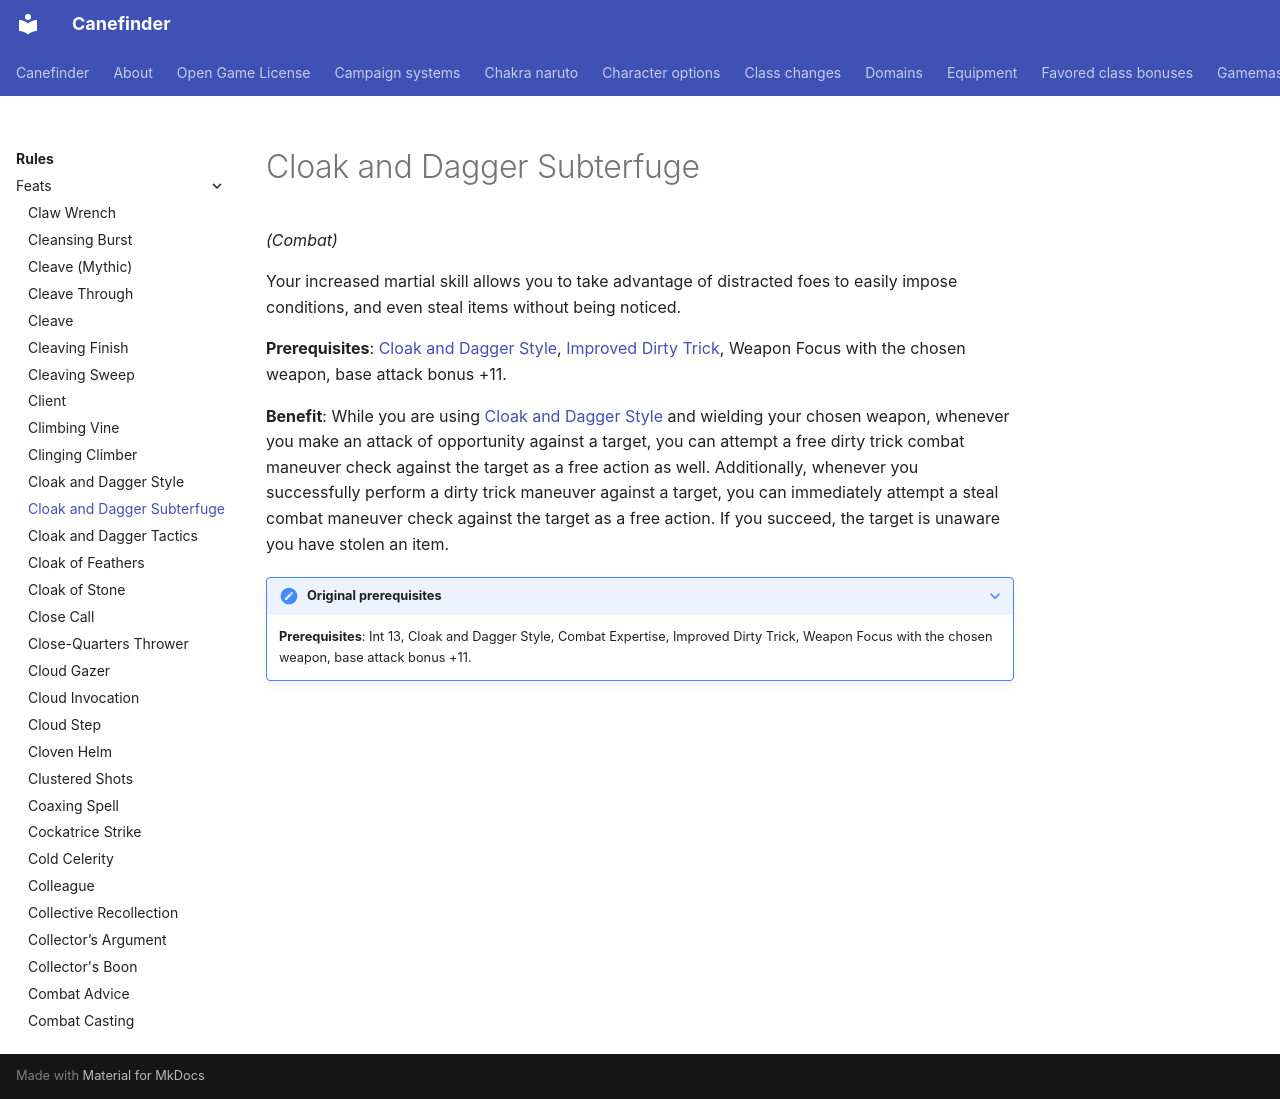

repository: canefinderhouserules/Canefinderhouserules · page: rules/feats/cloak-and-dagger-subterfuge/index.html · generator: mkdocs

# Cloak and Dagger Subterfuge

*(Combat)*

Your increased martial skill allows you to take advantage of distracted foes to easily impose conditions, and even steal items without being noticed.

**Prerequisites**: [Cloak and Dagger Style](cloak-and-dagger-style.md), [Improved Dirty Trick](improved-dirty-trick.md), Weapon Focus with the chosen weapon, base attack bonus +11.

**Benefit**: While you are using [Cloak and Dagger Style](cloak-and-dagger-style.md) and wielding your chosen weapon, whenever you make an attack of opportunity against a target, you can attempt a free dirty trick combat maneuver check against the target as a free action as well. Additionally, whenever you successfully perform a dirty trick maneuver against a target, you can immediately attempt a steal combat maneuver check against the target as a free action. If you succeed, the target is unaware you have stolen an item.

??? note "Original prerequisites"

    **Prerequisites**: Int 13, Cloak and Dagger Style, Combat Expertise, Improved Dirty Trick, Weapon Focus with the chosen weapon, base attack bonus +11.
